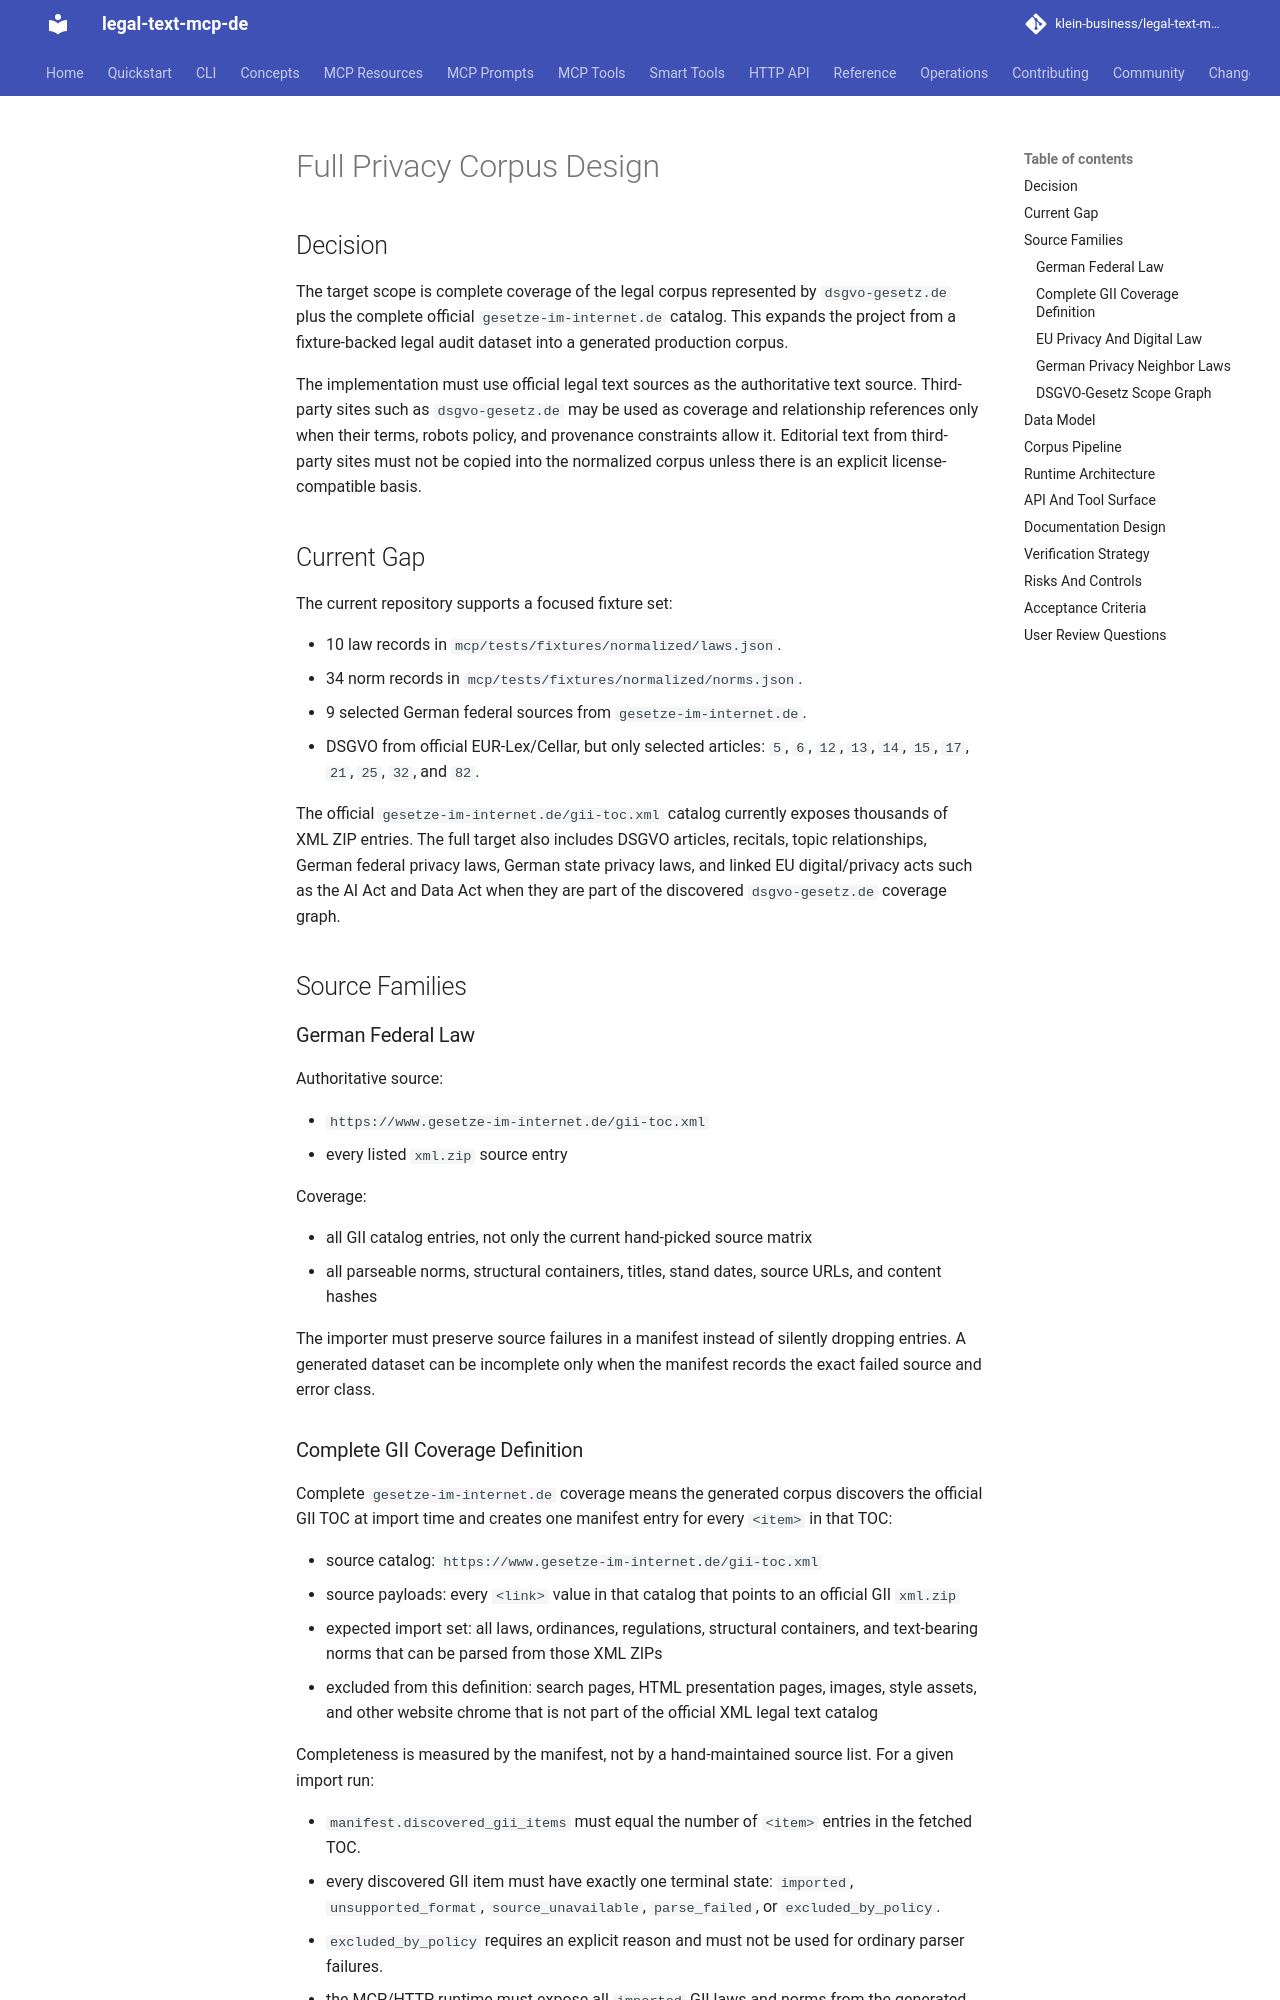

repository: klein-business/legal-text-mcp-de · page: dev/superpowers/specs/2026-05-15-full-privacy-corpus-design/index.html · generator: mkdocs

---
type: design
topic: full-privacy-corpus
date: 2026-05-15
status: review
---

# Full Privacy Corpus Design

## Decision

The target scope is complete coverage of the legal corpus represented by
`dsgvo-gesetz.de` plus the complete official `gesetze-im-internet.de` catalog.
This expands the project from a fixture-backed legal audit dataset into a
generated production corpus.

The implementation must use official legal text sources as the authoritative
text source. Third-party sites such as `dsgvo-gesetz.de` may be used as coverage
and relationship references only when their terms, robots policy, and provenance
constraints allow it. Editorial text from third-party sites must not be copied
into the normalized corpus unless there is an explicit license-compatible basis.

## Current Gap

The current repository supports a focused fixture set:

- 10 law records in `mcp/tests/fixtures/normalized/laws.json`.
- 34 norm records in `mcp/tests/fixtures/normalized/norms.json`.
- 9 selected German federal sources from `gesetze-im-internet.de`.
- DSGVO from official EUR-Lex/Cellar, but only selected articles:
  `5`, `6`, `12`, `13`, `14`, `15`, `17`, `21`, `25`, `32`, and `82`.

The official `gesetze-im-internet.de/gii-toc.xml` catalog currently exposes
thousands of XML ZIP entries. The full target also includes DSGVO articles,
recitals, topic relationships, German federal privacy laws, German state privacy
laws, and linked EU digital/privacy acts such as the AI Act and Data Act when
they are part of the discovered `dsgvo-gesetz.de` coverage graph.

## Source Families

### German Federal Law

Authoritative source:

- `https://www.gesetze-im-internet.de/gii-toc.xml`
- every listed `xml.zip` source entry

Coverage:

- all GII catalog entries, not only the current hand-picked source matrix
- all parseable norms, structural containers, titles, stand dates, source URLs,
  and content hashes

The importer must preserve source failures in a manifest instead of silently
dropping entries. A generated dataset can be incomplete only when the manifest
records the exact failed source and error class.
